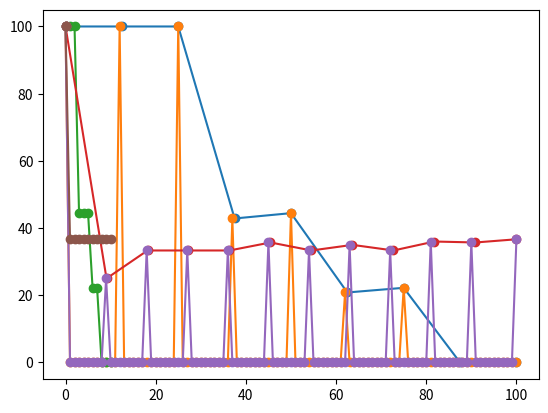

Reproduce this figure in Python.
import sys
import os
import matplotlib.pyplot as plt


# --------------------------------------------------------------#
# made list of rankings
# init

dict_ranking_q1 = {}
dict_ranking_q2 = {}

keys = range(30)
values_q1 = ["d123", "d4711", "d1", "d6", "d11", "d777", "d888", "d878", "d1966", "d909", "d999", "d1504", "d13", "d222", "d19998", "d333",
             "d444", "D8", "d166", "d167", "d212", "d213", "d334", "d55", "d2001", "d2010", "d23", "d3001", "d3002", "d3005"]

values_q2 = ["d4", "d35", "d266", "d255", "d677", "d1", "d1400", "d5001", "d11", "d7555", "d6100", "d133", "d7888", "d2001", "d913", "d3000",
             "d1705", "d555", "d799", "d18877", "d404", "d343", "d23", "d15010", "d2888", "d144", "d7", "d2002", "d9", "d13900"]

for i in (keys):
    dict_ranking_q1[i] = values_q1[i]
    dict_ranking_q2[i] = values_q2[i]


# print(dict_ranking_q1)


def getRecPrec(relevant, value_to_check, debug=False):
    found = 0

    prec = [100]
    rec = [0]
    for idx, val in enumerate(value_to_check):

        if val in relevant:
            found += 1
            p = found / (idx + 1)
            r = found / len(relevant)
            prec.append(p * 100.0)
            rec.append(r * 100.0)

            if debug:
                print("%d -- p %f  r %f" % (len(prec), p, r))

    while len(prec) <= len(relevant):
        prec.append(0)
        rec.append(len(rec) * 100 / len(relevant))

    return rec, prec


def calc_standard_recall(prec, rec):
    import math
    import numpy as np

    # init new array with value from previous
    # use rec values as index, store precision values
    norm_rec = np.zeros(101)

    for i in range(0, len(rec)):
      if i < len(prec):
          print(math.floor(rec[i]))
          norm_rec[math.floor(rec[i])] = prec[i]
    plt.plot(norm_rec, marker='o')
    plt.show()

    for i in range(0, len(norm_rec)):
      norm_rec[i] = max(norm_rec[i:])

    print("standard recall lvl of 40% (list 100) = ", norm_rec[40])
    norm_rec = norm_rec[0:101:10]
    plt.plot(norm_rec, marker='o')
    plt.show()
    print("standard recall lvl of 40%  (list 10) = ", norm_rec[4])
    return norm_rec


print("2.10. CALCULATION: Frequency\n")

print("Test Query 1--------------------------------------------------------------------------------------------------")
relevant_documents_q1 = ["d7", "d23", "d55", "d123", "d888", "d1966", "d4711", "d19999"]

rec_1, prec_1 = getRecPrec(relevant_documents_q1, values_q1, debug=True)

plt.plot(rec_1, prec_1, marker='o')
plt.show()

norm_rec_1 = calc_standard_recall(prec_1, rec_1)


print("Test Query 2--------------------------------------------------------------------------------------------------")
relevant_documents_q2 = ["d1", "d11", "d133", "d255", "d555", "d2001", "d2002", "d2888", "d13900", "d15010", "d18877"]

rec_2, prec_2 = getRecPrec(relevant_documents_q2, values_q2, debug=True)

plt.plot(rec_2, prec_2, marker='o')
plt.show()

norm_rec_2 = calc_standard_recall(prec_2, rec_2)

avg_prec_recall_40 = (norm_rec_1[4] + norm_rec_2[4]) / 2
print("average precision at 40% = ", avg_prec_recall_40)
